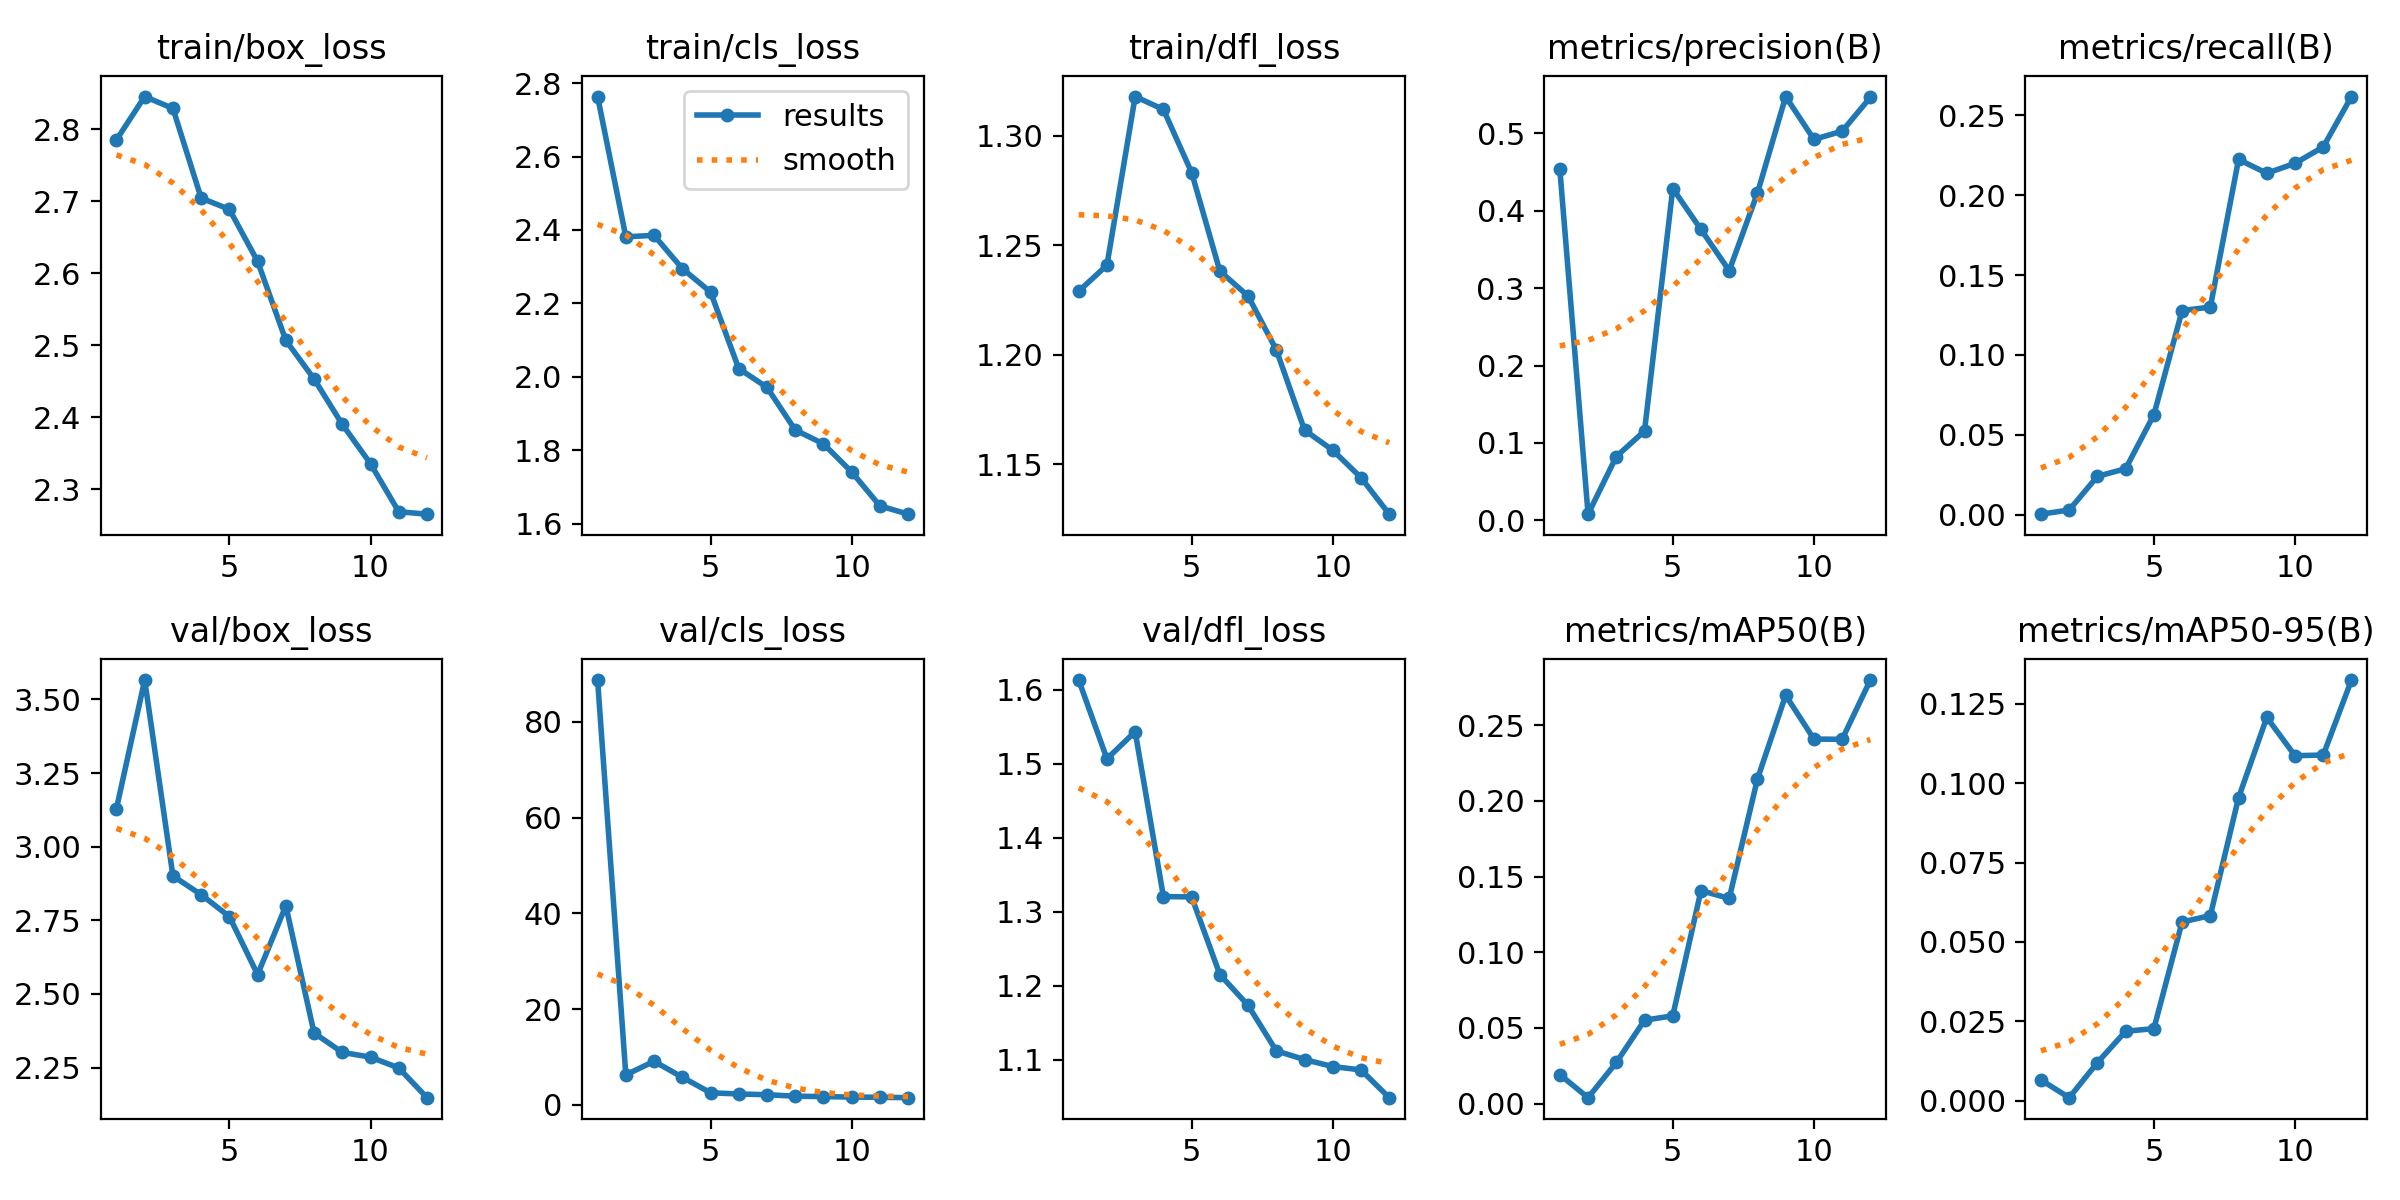

The data file committed next to this chart (first rows):
epoch, train/box_loss, train/cls_loss, train/dfl_loss, metrics/precision(B), metrics/recall(B), metrics/mAP50(B), metrics/mAP50-95(B), val/box_loss, val/cls_loss, val/dfl_loss, lr/pg0, lr/pg1, lr/pg2
1, 2.785, 2.763, 1.229, 0.4534, 0.00042, 0.01917, 0.00651, 3.129, 88.76, 1.613, 0.07043, 0.003286, 0.003286
2, 2.845, 2.381, 1.241, 0.00806, 0.00303, 0.00394, 0.00093, 3.566, 6.264, 1.507, 0.03988, 0.006073, 0.006073
3, 2.829, 2.385, 1.318, 0.08249, 0.02408, 0.02718, 0.01199, 2.901, 9.094, 1.543, 0.008786, 0.00831, 0.00831
4, 2.704, 2.295, 1.312, 0.1155, 0.02886, 0.0551, 0.02185, 2.837, 5.773, 1.32, 0.007525, 0.007525, 0.007525
5, 2.689, 2.231, 1.283, 0.4286, 0.0626, 0.05801, 0.02268, 2.763, 2.517, 1.32, 0.007525, 0.007525, 0.007525
6, 2.616, 2.023, 1.238, 0.3757, 0.1278, 0.1407, 0.05626, 2.566, 2.265, 1.215, 0.0067, 0.0067, 0.0067
7, 2.507, 1.971, 1.227, 0.3226, 0.13, 0.1356, 0.05829, 2.799, 2.113, 1.173, 0.005875, 0.005875, 0.005875
8, 2.453, 1.855, 1.202, 0.4226, 0.2223, 0.2144, 0.09542, 2.368, 1.804, 1.112, 0.00505, 0.00505, 0.00505
9, 2.39, 1.817, 1.166, 0.5474, 0.2136, 0.2697, 0.1207, 2.302, 1.718, 1.1, 0.004225, 0.004225, 0.004225
10, 2.335, 1.741, 1.156, 0.4921, 0.2198, 0.2408, 0.1086, 2.286, 1.617, 1.091, 0.0034, 0.0034, 0.0034
11, 2.269, 1.649, 1.144, 0.5026, 0.2301, 0.2406, 0.1089, 2.249, 1.573, 1.086, 0.002575, 0.002575, 0.002575
12, 2.265, 1.626, 1.127, 0.5464, 0.2616, 0.2798, 0.1325, 2.148, 1.494, 1.048, 0.00175, 0.00175, 0.00175
